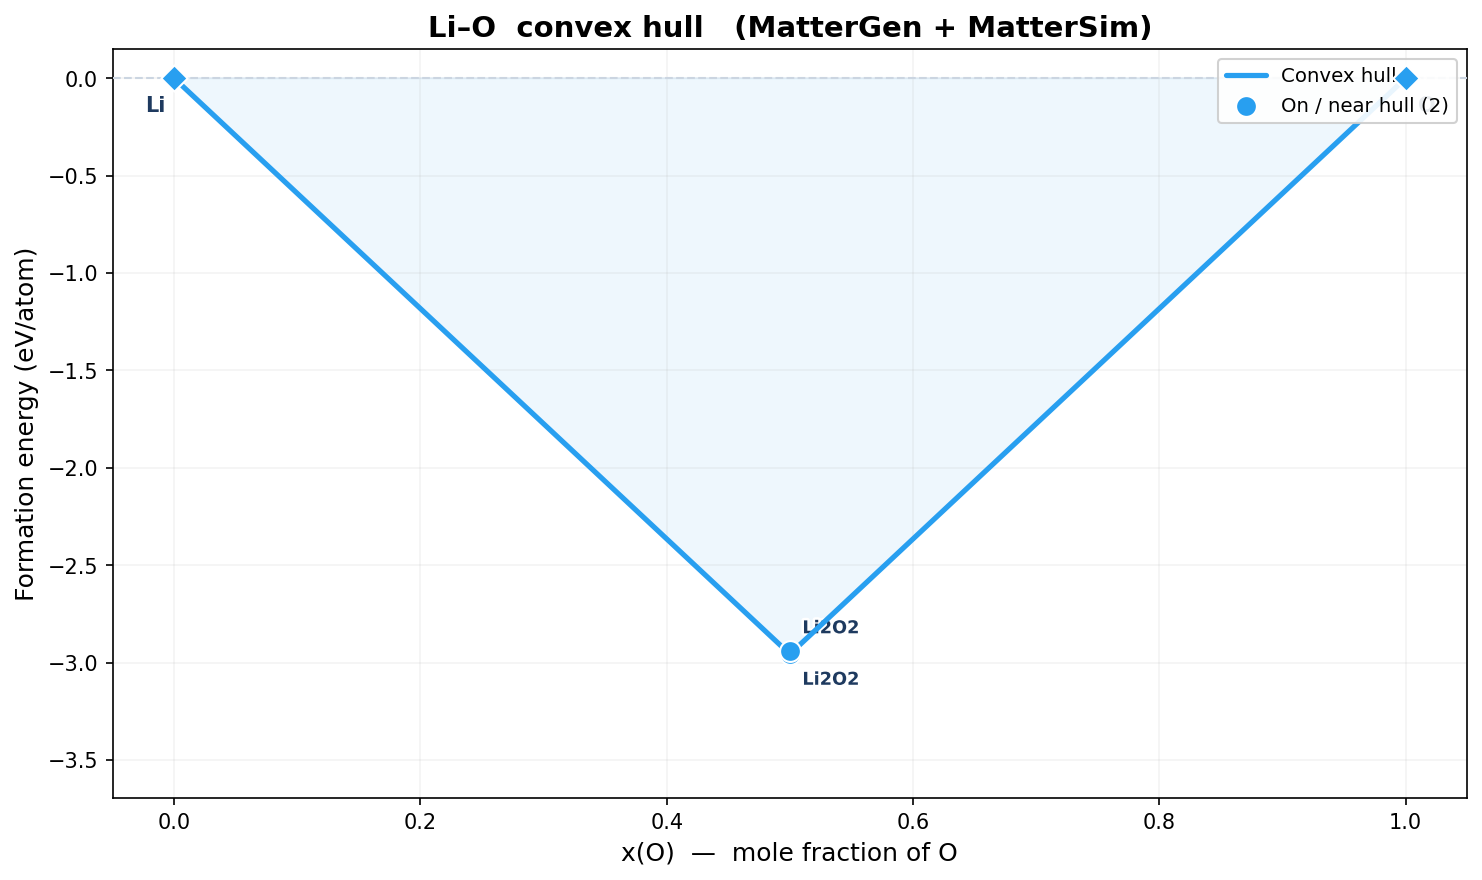

The data file committed next to this chart (first rows):
idx, formula, n_atoms, e_total_eV, e_per_atom_eV, fmax_eV_A, volume_A3, status, x_B, e_form_eV_atom, e_above_hull_eV_atom, on_hull, dynamically_stable, min_freq_THz, Cv_300K_J_K_mol, free_energy_300K_kJ_mol, bulk_modulus_GPa, shear_modulus_GPa, youngs_modulus_GPa, poisson_ratio
0, Li2O2, 4, -19.38, -4.845, 0.01632, 37.9, converged, 0.5, -2.957, 0.0, True, , , , , -85.17, -49.4, 0.0, 0.0
1, Li2O2, 4, -19.32, -4.831, 0.01476, 35.05, converged, 0.5, -2.943, 0.01374, True, , , , , -79.49, -41.49, 0.0, 0.0
